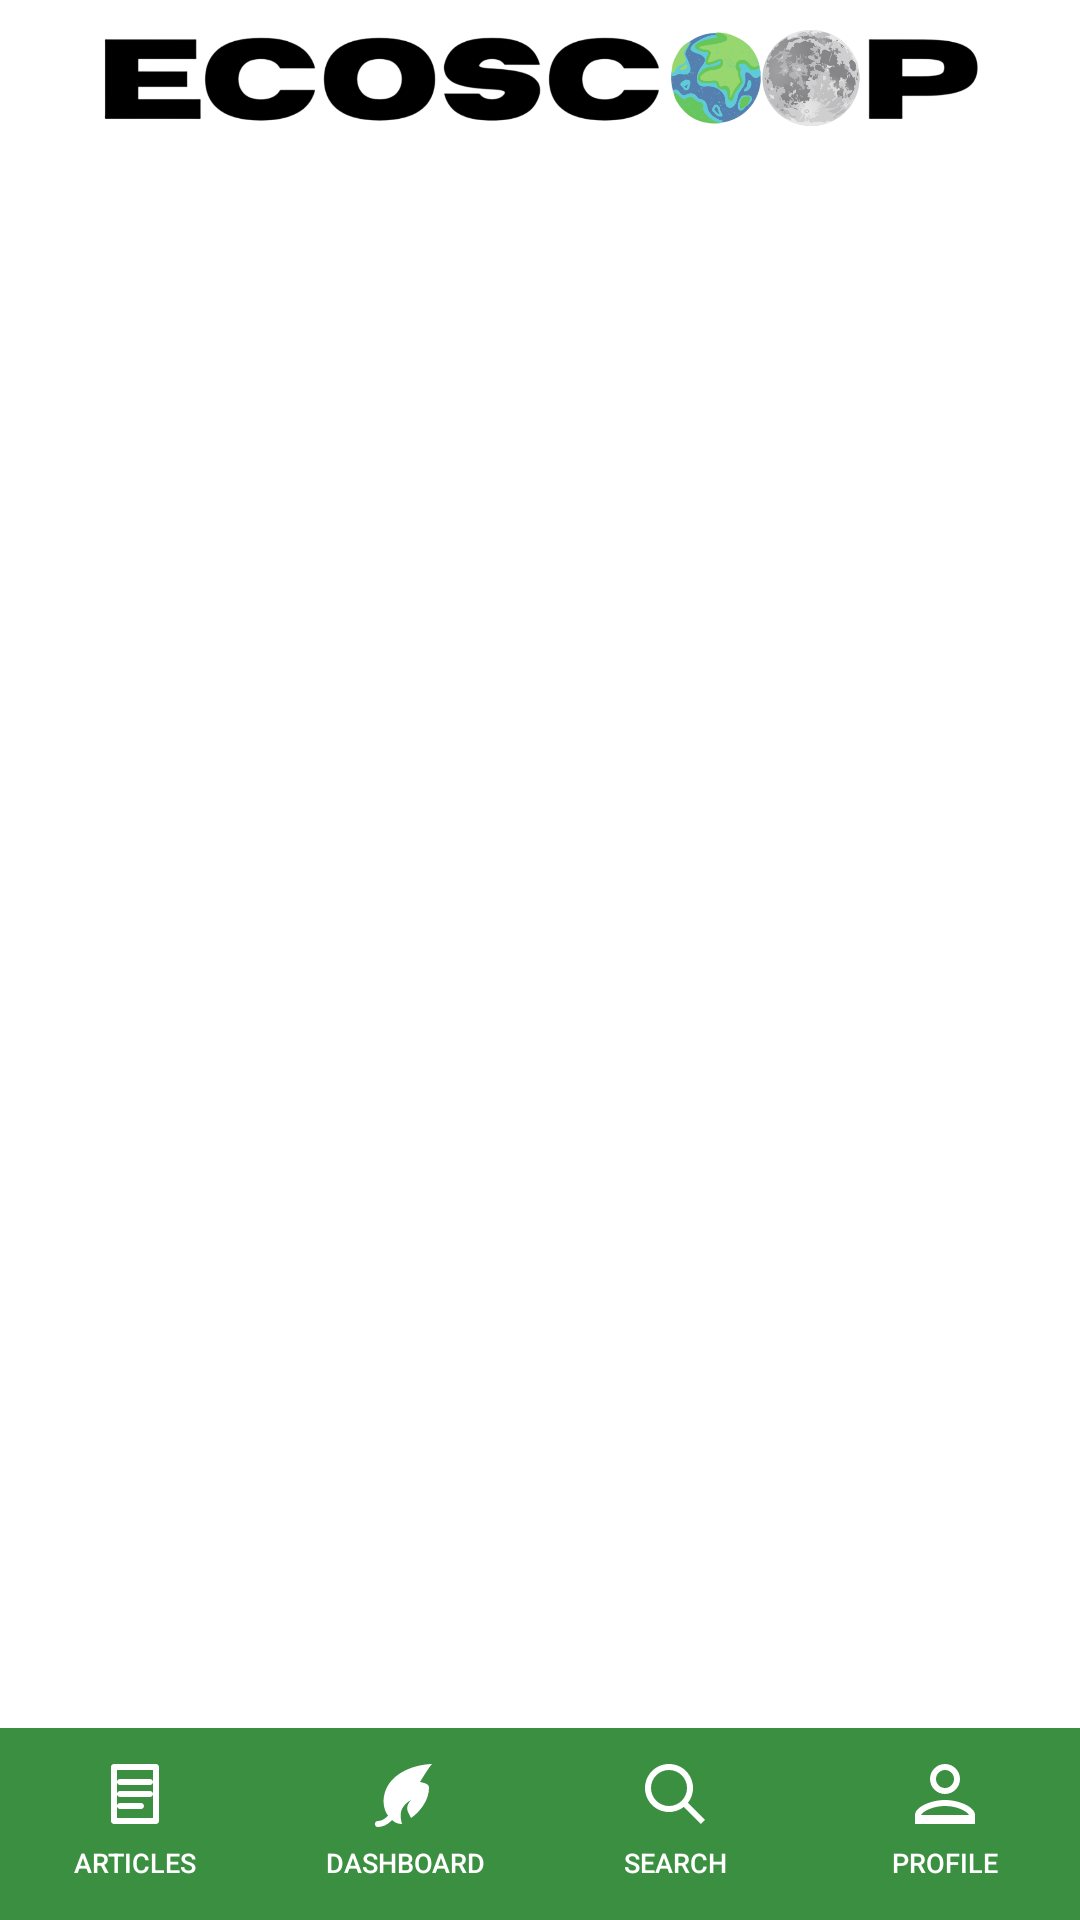

Write the Android layout XML for this screen, with the resource values it uses.
<!-- AndroidManifest.xml: application theme Theme.EcoScoop -->
<!-- res/layout/fragment_article_feed.xml -->
<?xml version="1.0" encoding="utf-8"?>
<LinearLayout xmlns:android="http://schemas.android.com/apk/res/android"
    android:layout_width="match_parent"
    android:layout_height="match_parent"
    android:background="@android:color/white"
    android:orientation="vertical">

    <ImageView
        android:layout_width="match_parent"
        android:layout_height="52dp"
        android:src="@drawable/logo_text"
        android:scaleType="fitCenter"
        android:paddingHorizontal="32dp"
        android:paddingVertical="8dp"
        android:contentDescription="EcoScoop" />

    
    <androidx.recyclerview.widget.RecyclerView
        android:id="@+id/itemsRecView"
        android:background="@color/white"
        android:layout_width="match_parent"
        android:layout_height="0dp"
        android:layout_weight="1" />


    <LinearLayout
        android:id="@+id/buttonRow"
        android:layout_width="match_parent"
        android:layout_height="64dp"
        android:orientation="horizontal"
        android:background="#3B8F40">

        <Button
            android:id="@+id/articleFeedTab"
            android:layout_width="0dp"
            android:layout_height="match_parent"
            android:layout_weight="1"
            android:text="Articles"
            android:textColor="#FFFFFF"
            android:drawableTop="@drawable/ic_tab_articles"
            android:drawableTint="#FFFFFF"
            android:textSize="9sp"
            android:drawablePadding="2dp"
            android:insetTop="0dp"
            android:insetBottom="0dp"
            android:backgroundTint="@null"
            android:ellipsize="none"
            android:maxLines="1"
            style="@style/Widget.AppCompat.Button.Borderless" />

        <Button
            android:id="@+id/dashboardTab"
            android:layout_width="0dp"
            android:layout_height="match_parent"
            android:layout_weight="1"
            android:text="Dashboard"
            android:textColor="#FFFFFF"
            android:drawableTop="@drawable/ic_tab_dashboard"
            android:drawableTint="#FFFFFF"
            android:textSize="9sp"
            android:drawablePadding="2dp"
            android:insetTop="0dp"
            android:insetBottom="0dp"
            android:backgroundTint="@null"
            android:ellipsize="none"
            android:maxLines="1"
            style="@style/Widget.AppCompat.Button.Borderless" />

        <Button
            android:id="@+id/searchTab"
            android:layout_width="0dp"
            android:layout_height="match_parent"
            android:layout_weight="1"
            android:text="Search"
            android:textColor="#FFFFFF"
            android:drawableTop="@drawable/ic_tab_search"
            android:drawableTint="#FFFFFF"
            android:textSize="9sp"
            android:drawablePadding="2dp"
            android:insetTop="0dp"
            android:insetBottom="0dp"
            android:backgroundTint="@null"
            android:ellipsize="none"
            android:maxLines="1"
            style="@style/Widget.AppCompat.Button.Borderless" />

        <Button
            android:id="@+id/profileTab"
            android:layout_width="0dp"
            android:layout_height="match_parent"
            android:layout_weight="1"
            android:text="Profile"
            android:textColor="#FFFFFF"
            android:drawableTop="@drawable/ic_tab_profile"
            android:drawableTint="#FFFFFF"
            android:textSize="9sp"
            android:drawablePadding="2dp"
            android:insetTop="0dp"
            android:insetBottom="0dp"
            android:backgroundTint="@null"
            android:ellipsize="none"
            android:maxLines="1"
            style="@style/Widget.AppCompat.Button.Borderless" />
    </LinearLayout>

</LinearLayout>
<!-- resources referenced by this layout -->
<resources>
  <color name="white">#FFFFFFFF</color>
  <!-- drawable ic_tab_articles (drawable) -->
  <?xml version="1.0" encoding="utf-8"?>
  <vector xmlns:android="http://schemas.android.com/apk/res/android"
      android:width="24dp"
      android:height="24dp"
      android:viewportWidth="24"
      android:viewportHeight="24">
  
      
      <path
          android:fillColor="#000000"
          android:pathData="M4,3 C4,2.45 4.45,2 5,2 L19,2 C19.55,2 20,2.45 20,3 L20,21 C20,21.55 19.55,22 19,22 L5,22 C4.45,22 4,21.55 4,21 Z
                            M6,4 L6,20 L18,20 L18,4 Z" />
  
      
      <path
          android:fillColor="#000000"
          android:pathData="M7,7 L17,7 C17.55,7 18,7.45 18,8 C18,8.55 17.55,9 17,9 L7,9 C6.45,9 6,8.55 6,8 C6,7.45 6.45,7 7,7 Z" />
  
      
      <path
          android:fillColor="#000000"
          android:pathData="M7,11 L17,11 C17.55,11 18,11.45 18,12 C18,12.55 17.55,13 17,13 L7,13 C6.45,13 6,12.55 6,12 C6,11.45 6.45,11 7,11 Z" />
  
      <path
          android:fillColor="#000000"
          android:pathData="M7,15 L14,15 C14.55,15 15,15.45 15,16 C15,16.55 14.55,17 14,17 L7,17 C6.45,17 6,16.55 6,16 C6,15.45 6.45,15 7,15 Z" />
  
  </vector>
  <!-- drawable ic_tab_dashboard (drawable) -->
  <?xml version="1.0" encoding="utf-8"?>
  <vector xmlns:android="http://schemas.android.com/apk/res/android"
      android:width="24dp"
      android:height="24dp"
      android:viewportWidth="24"
      android:viewportHeight="24">
  
      
      <path
          android:fillColor="#000000"
          android:pathData="M17,8 C17,8 20,3 21,2 C21,2 13,2 8,7 C4,11 4,17 7,20 C8,21 9,22 11,22 C11,22 10,19 11,17 C12,15 14,14 14,14 C14,14 12,16 13,18 C13.5,19 14,20 14,20 C17,18 20,14 20,10 C20,9 19.5,8.5 17,8 Z" />
  
      
      <path
          android:fillColor="#000000"
          android:strokeColor="#000000"
          android:strokeWidth="2"
          android:strokeLineCap="round"
          android:pathData="M7,20 C7,20 5,22 3,22" />
  
  </vector>
  <!-- drawable ic_tab_profile (drawable) -->
  <?xml version="1.0" encoding="utf-8"?>
  <vector xmlns:android="http://schemas.android.com/apk/res/android"
      android:width="24dp"
      android:height="24dp"
      android:viewportWidth="24"
      android:viewportHeight="24">
  
      
      <path
          android:fillColor="#000000"
          android:pathData="M12,2 C9.24,2 7,4.24 7,7 C7,9.76 9.24,12 12,12 C14.76,12 17,9.76 17,7 C17,4.24 14.76,2 12,2 Z
                            M12,4 C13.65,4 15,5.35 15,7 C15,8.65 13.65,10 12,10 C10.35,10 9,8.65 9,7 C9,5.35 10.35,4 12,4 Z" />
  
      
      <path
          android:fillColor="#000000"
          android:pathData="M12,14 C7.33,14 2,16.33 2,19 L2,22 L22,22 L22,19 C22,16.33 16.67,14 12,14 Z
                            M12,16 C15.87,16 19.2,17.63 20,19 L4,19 C4.8,17.63 8.13,16 12,16 Z" />
  
  </vector>
  <!-- drawable ic_tab_search (drawable) -->
  <?xml version="1.0" encoding="utf-8"?>
  <vector xmlns:android="http://schemas.android.com/apk/res/android"
      android:width="24dp"
      android:height="24dp"
      android:viewportWidth="24"
      android:viewportHeight="24">
  
      
      <path
          android:fillColor="#000000"
          android:pathData="M10,2 C5.58,2 2,5.58 2,10 C2,14.42 5.58,18 10,18 C14.42,18 18,14.42 18,10 C18,5.58 14.42,2 10,2 Z
                            M10,4 C13.31,4 16,6.69 16,10 C16,13.31 13.31,16 10,16 C6.69,16 4,13.31 4,10 C4,6.69 6.69,4 10,4 Z" />
  
      
      <path
          android:fillColor="#000000"
          android:pathData="M15.41,14 L14,15.41 L20.59,22 L22,20.59 Z" />
  
  </vector>
  <!-- drawable logo_text: png bitmap (drawable, 161985 bytes) -->
  <style name="Theme.EcoScoop" parent="Base.Theme.EcoScoop" />
  <style name="Base.Theme.EcoScoop" parent="Theme.Material3.DayNight.NoActionBar">
          
          
      </style>
</resources>
